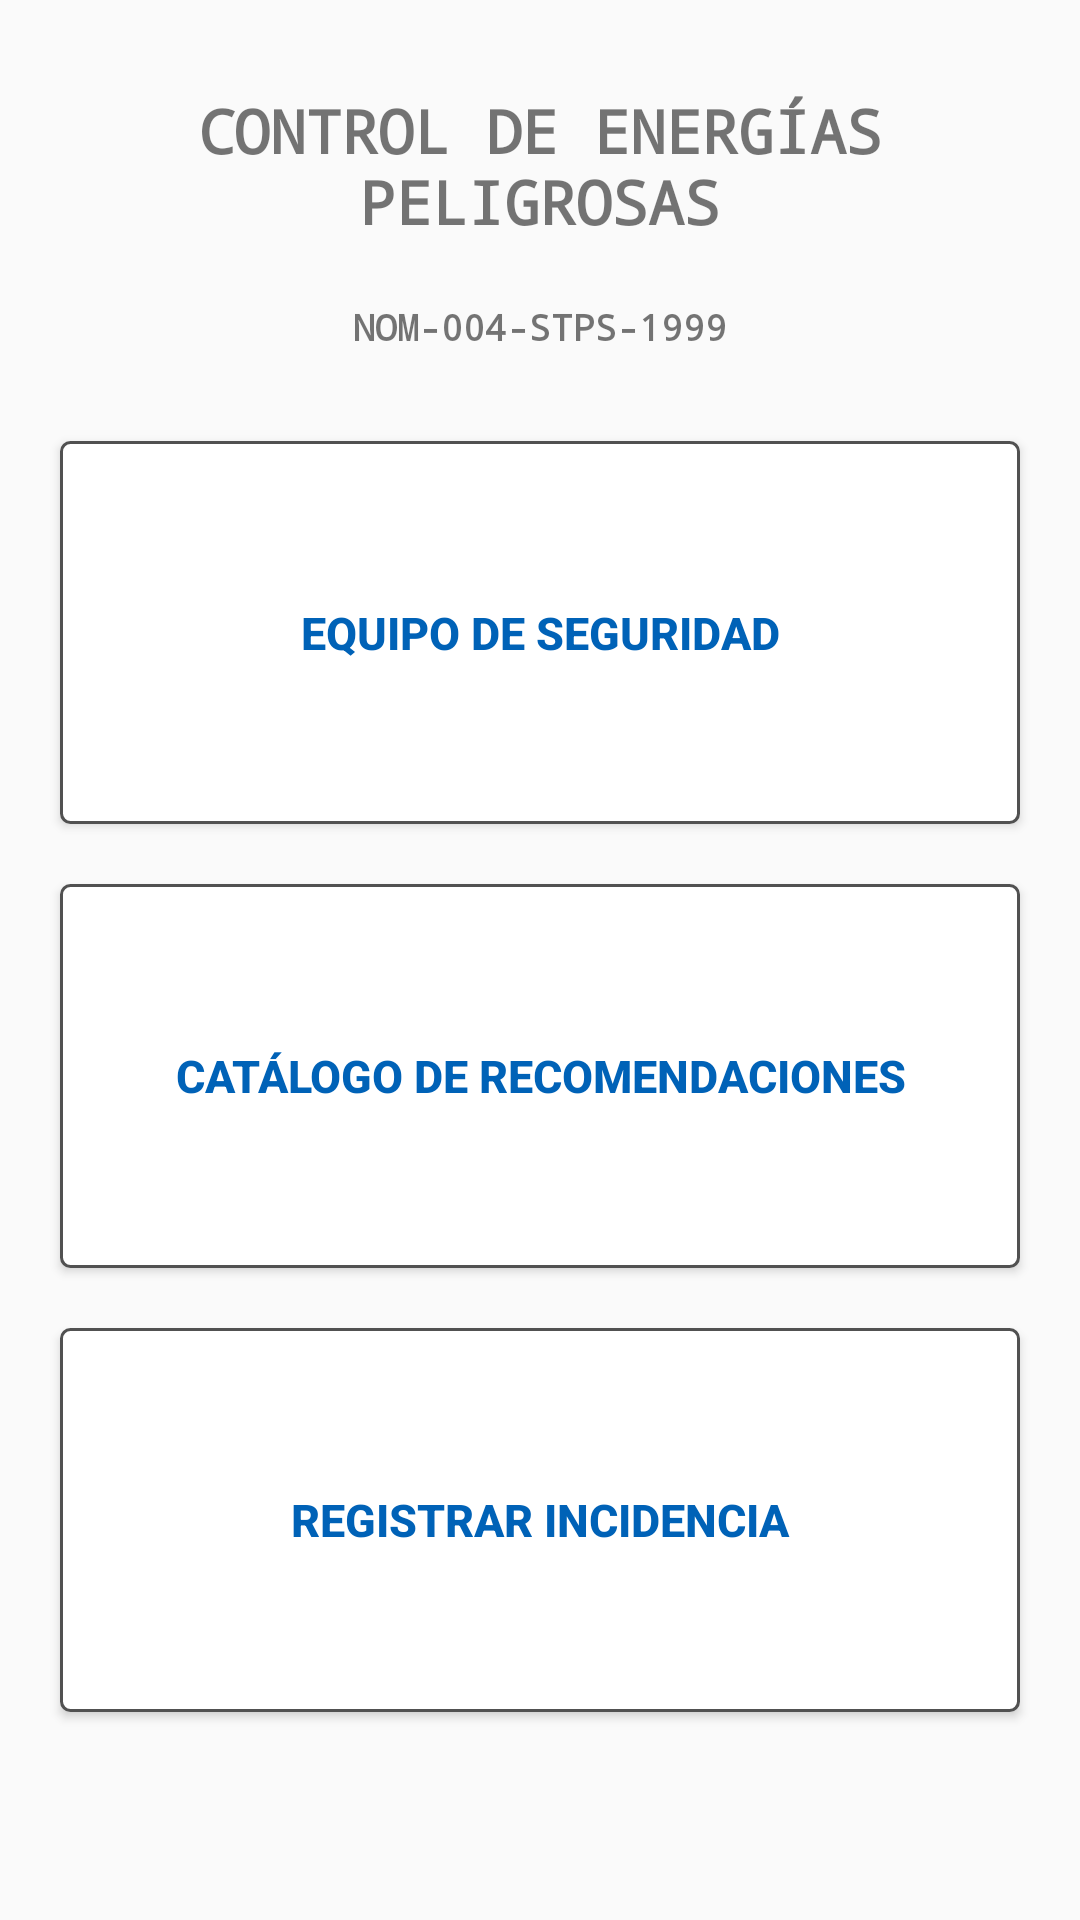

This screen was rendered from an Android layout file. Write that file and the resources it references.
<!-- AndroidManifest.xml: application theme Theme.AppCompat.Light.NoActionBar -->
<!-- res/layout/layout_usuario.xml -->
<?xml version="1.0" encoding="utf-8"?>
<LinearLayout
    xmlns:android="http://schemas.android.com/apk/res/android"
    xmlns:app="http://schemas.android.com/apk/res-auto"
    xmlns:tools="http://schemas.android.com/tools"
    android:layout_width="match_parent"
    android:layout_height="match_parent"
    android:orientation="vertical">

    <LinearLayout
        android:id="@+id/container_body"
        android:layout_width="match_parent"
        android:layout_height="match_parent"
        android:layout_weight="100"
        android:gravity="center"
        android:orientation="vertical"
        android:padding="10dp">

        <LinearLayout
            android:layout_width="match_parent"
            android:layout_height="wrap_content"
            android:gravity="center"
            android:orientation="vertical"
            android:padding="20dp">

            <TextView
                android:layout_width="match_parent"
                android:layout_height="wrap_content"
                android:gravity="center"
                android:paddingBottom="20dp"
                android:text="@string/string_6"
                android:textSize="20dp"
                android:textStyle="bold"
                android:typeface="monospace" />

            <TextView
                android:layout_width="match_parent"
                android:layout_height="wrap_content"
                android:gravity="center"
                android:text="@string/string_7"
                android:textSize="12dp"
                android:textStyle="bold"
                android:typeface="monospace" />

        </LinearLayout>

        <Button
            android:id="@+id/btn_1"
            android:layout_width="match_parent"
            android:layout_height="wrap_content"
            android:layout_weight="1"
            android:background="@drawable/border_corner_gray"
            android:text="@string/string_8"
            android:textColor="@color/colorPrimary"
            android:textSize="15dp"
            android:textStyle="bold"
            android:layout_margin="10dp"/>

        <Button
            android:id="@+id/btn_2"
            android:layout_width="match_parent"
            android:layout_height="wrap_content"
            android:layout_weight="1"
            android:background="@drawable/border_corner_gray"
            android:text="@string/string_9"
            android:textColor="@color/colorPrimary"
            android:textSize="15dp"
            android:textStyle="bold"
            android:layout_margin="10dp"/>

        <Button
            android:id="@+id/btn_3"
            android:layout_width="match_parent"
            android:layout_height="wrap_content"
            android:layout_weight="1"
            android:background="@drawable/border_corner_gray"
            android:text="@string/string_10"
            android:textColor="@color/colorPrimary"
            android:textSize="15dp"
            android:layout_margin="10dp"
            android:textStyle="bold" />

    </LinearLayout>

    <LinearLayout
        android:id="@+id/container_footer"
        android:layout_width="match_parent"
        android:layout_height="50dp"
        android:layout_weight="1"
        android:orientation="vertical">

    </LinearLayout>

</LinearLayout>
<!-- resources referenced by this layout -->
<resources>
  <color name="colorPrimary">#0062b7</color>
  <!-- drawable border_corner_gray (drawable) -->
  <?xml version="1.0" encoding="UTF-8"?>
  <shape xmlns:android="http://schemas.android.com/apk/res/android">
      <solid android:color="@android:color/white" />
  
      <stroke
          android:width="1dp"
          android:color="@color/colorPrimaryDark" />
  
      <padding
          android:bottom="1dp"
          android:left="1dp"
          android:right="1dp"
          android:top="1dp" />
  
      <corners
          android:bottomLeftRadius="3dp"
          android:bottomRightRadius="3dp"
          android:topLeftRadius="3dp"
          android:topRightRadius="3dp" />
  </shape>
  <string name="string_10">REGISTRAR INCIDENCIA</string>
  <string name="string_6">CONTROL DE ENERGÍAS\nPELIGROSAS</string>
  <string name="string_7">NOM-004-STPS-1999</string>
  <string name="string_8">EQUIPO DE SEGURIDAD</string>
  <string name="string_9">CATÁLOGO DE RECOMENDACIONES</string>
  <color name="colorPrimaryDark">#515151</color>
</resources>
